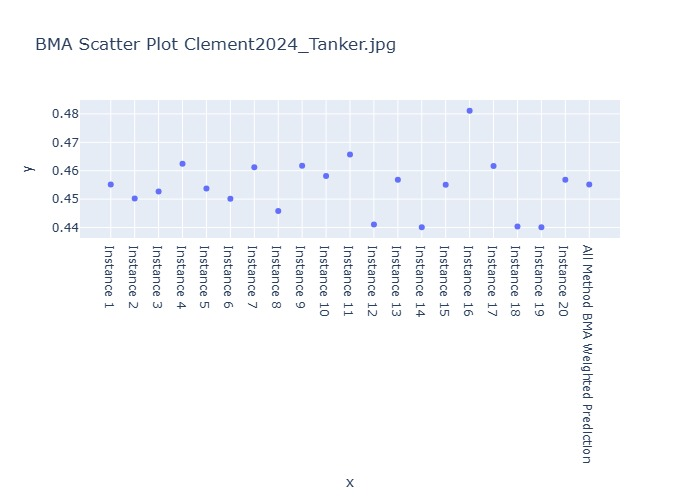

The table this chart was drawn from, first rows:
Instance, BMA Weighted Prediction
Instance 1, 0.4552
Instance 2, 0.4502
Instance 3, 0.4527
Instance 4, 0.4624
Instance 5, 0.4537
Instance 6, 0.4501
Instance 7, 0.4613
Instance 8, 0.4458
Instance 9, 0.4618
Instance 10, 0.4582
Instance 11, 0.4657
Instance 12, 0.4411
Instance 13, 0.4568
Instance 14, 0.4401
Instance 15, 0.4551
Instance 16, 0.4812
Instance 17, 0.4617
Instance 18, 0.4403
Instance 19, 0.4401
Instance 20, 0.4568
All Method BMA Weighted Prediction, 0.4552
